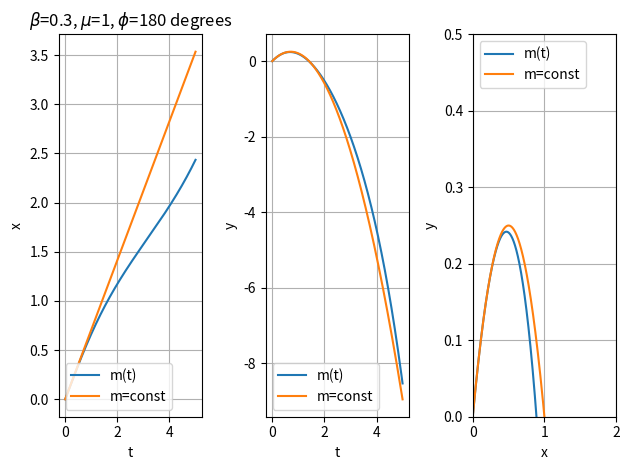

This chart was generated by the following Python code:
from scipy.integrate import odeint
import numpy as np
import matplotlib.pyplot as plt

def y(y, t, beta, mu, phi):
	theta, dottheta = y
	return np.array([ dottheta, -1 + beta*mu*np.sin(mu*t+phi)*dottheta/(1+beta*np.cos(mu*t+phi)) ])

def x(y, t, beta, mu, phi):
	theta, dottheta = y
	return np.array([ dottheta, beta*mu*np.sin(mu*t+phi)*dottheta/(1+beta*np.cos(mu*t+phi)) ])

t = np.arange(0, 5, 0.001)

beta=0.3
mu=1
phi=np.pi
vx0=np.sqrt(2)/2
vy0=np.sqrt(1-vx0**2)

trackx = odeint(x, (0, vx0), t, args=(beta,mu,phi))
tracky = odeint(y, (0, vy0), t, args=(beta,mu,phi))

x, dotx=trackx[:,0], trackx[:,1]
y, doty=tracky[:,0], tracky[:,1]

fig = plt.figure()
ax = fig.add_subplot(131)
ax.plot(t, x, '-',label='m(t)')
ax.plot(t, vx0*t, '-',label='m=const')
ax.set_xlabel('t')
ax.set_ylabel('x')
ax.legend(loc='lower left')
ax.grid(True)
ax.set_title( r'$\beta$='+str(beta) +r', $\mu$='+str(round(mu)) +r', $\phi$='+str(round(phi/np.pi*180)) +' degrees')

ax = fig.add_subplot(132)
ax.plot(t, y, '-',label='m(t)')
ax.plot(t, vy0*t-0.5*t**2, '-',label='m=const')
ax.set_xlabel('t')
ax.set_ylabel('y')
ax.legend(loc='lower left')
ax.grid(True)

ax = fig.add_subplot(133)
ax.plot(x, y, '-',label='m(t)')
ax.plot(vx0*t, vy0*t-0.5*t**2, '-',label='m=const')
ax.set_xlabel('x')
ax.set_ylabel('y')
plt.ylim(0,0.5)
plt.xlim(0,2)
ax.legend(loc='upper left')
ax.grid(True)

plt.tight_layout()
plt.show()